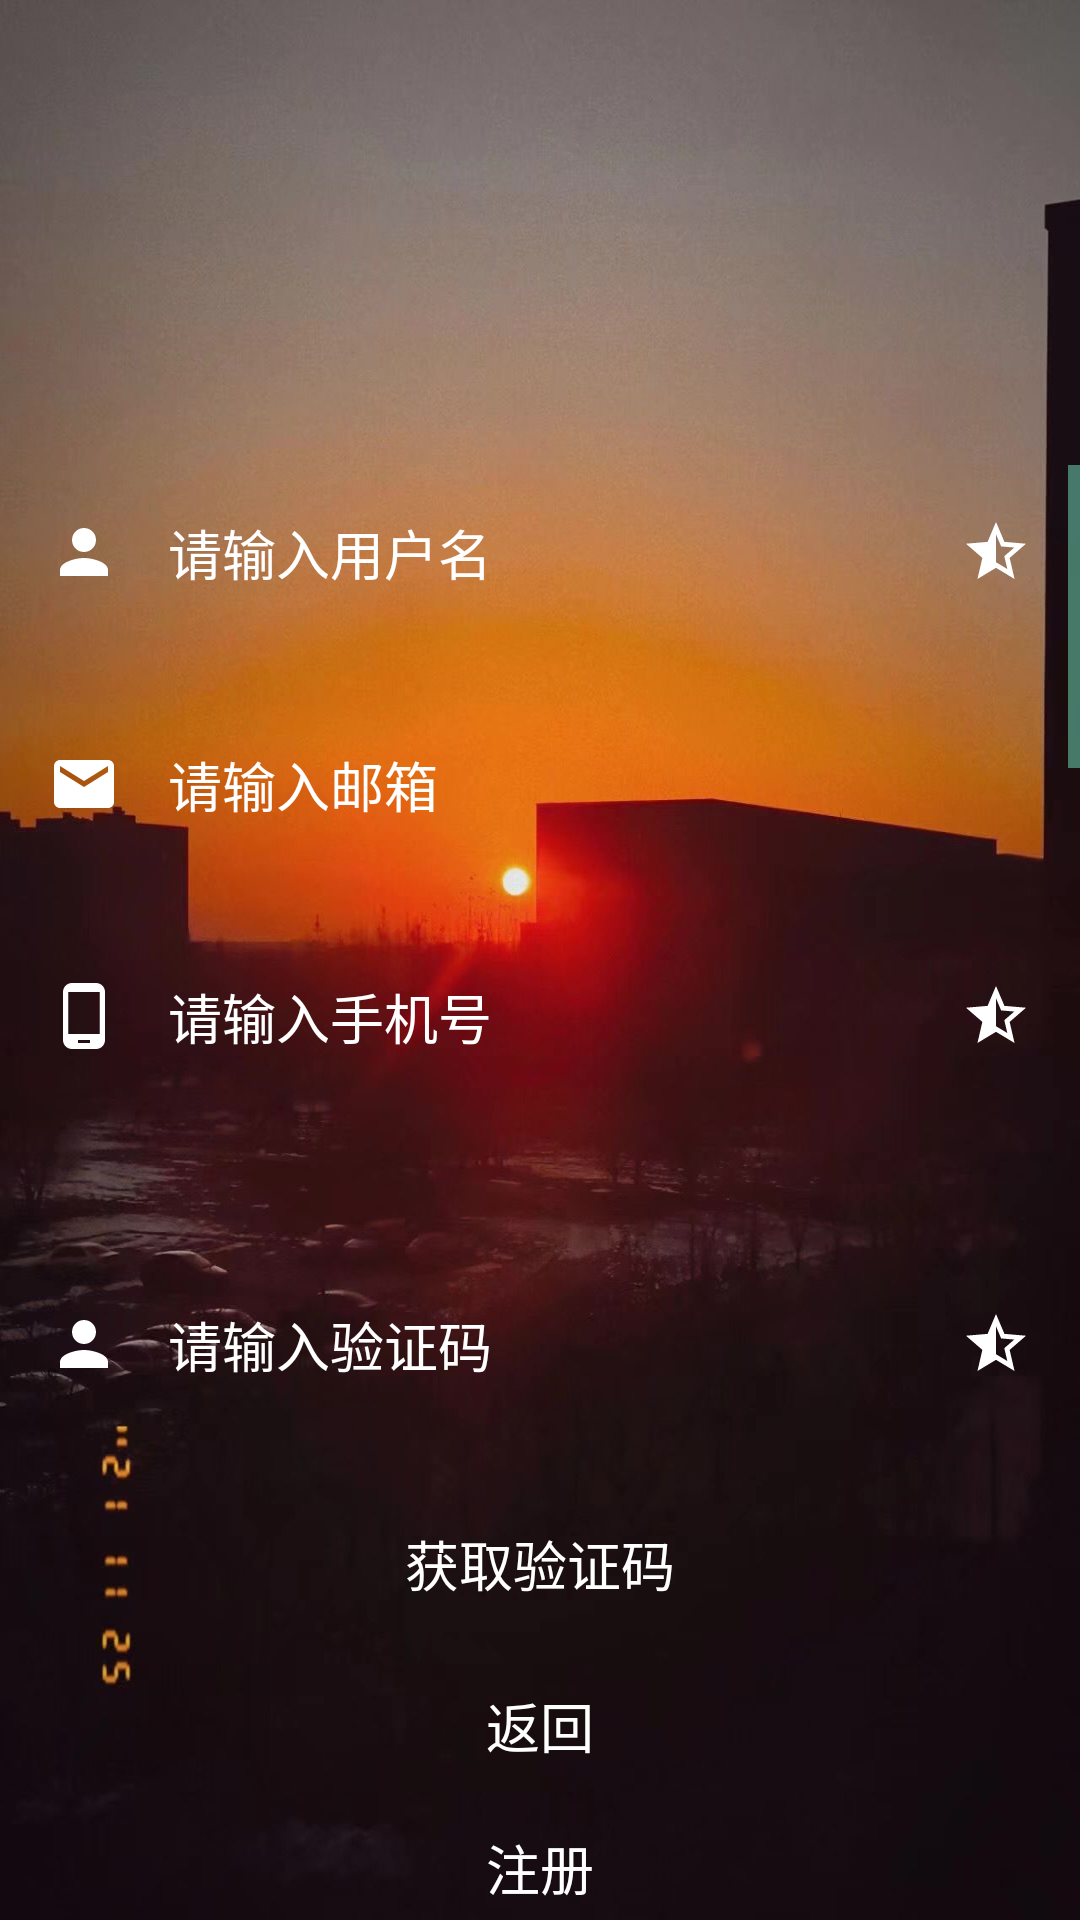

Write the Android layout XML for this screen, with the resource values it uses.
<!-- AndroidManifest.xml: application theme AppTheme -->
<!-- res/layout/activity_registered.xml -->
<?xml version="1.0" encoding="utf-8"?>
<LinearLayout xmlns:android="http://schemas.android.com/apk/res/android"
    xmlns:app="http://schemas.android.com/apk/res-auto"
    xmlns:tools="http://schemas.android.com/tools"
    android:layout_width="match_parent"
    android:layout_height="match_parent"
    android:orientation="vertical"
    android:background="@mipmap/regis_bg"
    tools:context=".Activity.RegisteredActivity">

    <ImageView
        android:id="@+id/imageView23"
        android:layout_width="match_parent"
        android:layout_height="155dp"
        app:srcCompat="@mipmap/neu" />

    <ScrollView
        android:layout_width="match_parent"
        android:layout_height="244dp">

        <LinearLayout
            android:layout_width="match_parent"
            android:layout_height="wrap_content"
            android:background="@drawable/corners_bg_touming"
            android:orientation="vertical">

            <EditText
                android:id="@+id/et_username_r"
                android:layout_width="match_parent"
                android:layout_height="wrap_content"
                android:background="@drawable/corners_bg"
                android:drawableStart="@drawable/ic_person"
                android:drawableEnd="@drawable/ic_star"
                android:drawableTint="@color/white_bg"
                android:textColorHint="@color/white_bg"
                android:textColor="@color/white_bg"
                android:drawablePadding="16dp"
                android:ems="10"
                android:hint="请输入用户名"
                android:inputType="textPersonName"
                android:padding="16dp" />

            <TextView
                android:id="@+id/textView5"
                android:layout_width="match_parent"
                android:layout_height="wrap_content" />

            <EditText
                android:id="@+id/et_email_r"
                android:layout_width="match_parent"
                android:layout_height="wrap_content"
                android:background="@drawable/corners_bg"
                android:drawableTint="@color/white_bg"
                android:textColorHint="@color/white_bg"
                android:textColor="@color/white_bg"
                android:drawableStart="@drawable/ic_email"
                android:drawablePadding="16dp"
                android:ems="10"
                android:hint="请输入邮箱"
                android:inputType="textPersonName"
                android:padding="16dp" />

            <TextView
                android:id="@+id/textView7"
                android:layout_width="match_parent"
                android:layout_height="wrap_content" />

            <EditText
                android:id="@+id/et_phonenum_r"
                android:layout_width="match_parent"
                android:layout_height="wrap_content"
                android:background="@drawable/corners_bg"
                android:drawableStart="@drawable/ic_phone"
                android:drawableEnd="@drawable/ic_star"
                android:drawableTint="@color/white_bg"
                android:textColorHint="@color/white_bg"
                android:textColor="@color/white_bg"
                android:drawablePadding="16dp"
                android:ems="10"
                android:hint="请输入手机号"
                android:inputType="textPhonetic"
                android:padding="16dp" />

            <TextView
                android:id="@+id/textView8"
                android:layout_width="match_parent"
                android:layout_height="wrap_content" />

            <EditText
                android:id="@+id/et_password_r"
                android:layout_width="match_parent"
                android:layout_height="wrap_content"
                android:background="@drawable/corners_bg"
                android:drawableTint="@color/white_bg"
                android:textColorHint="@color/white_bg"
                android:textColor="@color/white_bg"
                android:drawableStart="@drawable/ic_lock_login"
                android:drawableEnd="@drawable/ic_star"
                android:drawablePadding="16dp"
                android:ems="10"
                android:hint="请输入密码"
                android:inputType="textPassword"
                android:padding="16dp" />

            <TextView
                android:id="@+id/textView9"
                android:layout_width="match_parent"
                android:layout_height="wrap_content" />

            <EditText
                android:id="@+id/et_password_rr"
                android:layout_width="match_parent"
                android:layout_height="wrap_content"
                android:background="@drawable/corners_bg"
                android:drawableTint="@color/white_bg"
                android:textColorHint="@color/white_bg"
                android:textColor="@color/white_bg"
                android:drawableStart="@drawable/ic_lock_login"
                android:drawableEnd="@drawable/ic_star"
                android:drawablePadding="16dp"
                android:ems="10"
                android:hint="请再次输入密码"
                android:inputType="textPassword"
                android:padding="16dp" />

            <TextView
                android:id="@+id/textView11"
                android:layout_width="match_parent"
                android:layout_height="wrap_content" />

            <EditText
                android:id="@+id/et_name"
                android:layout_width="match_parent"
                android:layout_height="wrap_content"
                android:background="@drawable/corners_bg"
                android:drawableTint="@color/white_bg"
                android:textColorHint="@color/white_bg"
                android:textColor="@color/white_bg"
                android:drawableStart="@drawable/ic_name"
                android:drawableEnd="@drawable/ic_star"
                android:drawablePadding="16dp"
                android:ems="10"
                android:hint="请输入姓名"
                android:inputType="textPersonName"
                android:padding="16dp" />

            <TextView
                android:id="@+id/textView14"
                android:layout_width="match_parent"
                android:layout_height="wrap_content" />

            <EditText
                android:id="@+id/et_school"
                android:layout_width="match_parent"
                android:layout_height="wrap_content"
                android:background="@drawable/corners_bg"
                android:drawableTint="@color/white_bg"
                android:textColorHint="@color/white_bg"
                android:textColor="@color/white_bg"
                android:drawableStart="@drawable/ic_school"
                android:drawableEnd="@drawable/ic_star"
                android:drawablePadding="16dp"
                android:ems="10"
                android:hint="请输入学校全称"
                android:inputType="textPersonName"
                android:padding="16dp" />

            <TextView
                android:id="@+id/textView15"
                android:layout_width="match_parent"
                android:layout_height="wrap_content" />

            <RadioGroup
                android:layout_width="match_parent"
                android:layout_height="49dp"
                android:background="@drawable/corners_bg"
                android:orientation="horizontal">

                <TextView
                    android:id="@+id/textView13"
                    android:layout_width="14dp"
                    android:layout_height="29dp"
                    android:layout_weight="0" />

                <TextView
                    android:id="@+id/text_sex"
                    android:layout_width="110dp"
                    android:layout_height="62dp"
                    android:layout_weight="1"
                    android:drawableStart="@drawable/ic_sex"
                    android:gravity="center"
                    android:text="性别:"

                    android:drawableTint="@color/white_bg"
                    android:textColorHint="@color/white_bg"
                    android:textColor="@color/white_bg"
                    android:textSize="18sp" />

                <RadioButton
                    android:id="@+id/rb_male"
                    android:layout_width="124dp"
                    android:layout_height="60dp"
                    android:gravity="center"
                    android:text="男"
                    android:textColor="@color/white_bg"/>

                <RadioButton
                    android:id="@+id/rb_female"
                    android:layout_width="126dp"
                    android:layout_height="68dp"
                    android:gravity="center"
                    android:text="女"
                    android:textColor="@color/white_bg" />
            </RadioGroup>

        </LinearLayout>
    </ScrollView>
    <TextView
        android:id="@+id/textView200"
        android:layout_width="match_parent"
        android:layout_height="20dp" />

    <EditText
        android:id="@+id/et_yanzhengma"
        android:layout_width="match_parent"
        android:layout_height="wrap_content"
        android:background="@drawable/corners_bg"
        android:drawableStart="@drawable/ic_person"
        android:drawableEnd="@drawable/ic_star"
        android:drawableTint="@color/white_bg"
        android:textColorHint="@color/white_bg"
        android:textColor="@color/white_bg"
        android:drawablePadding="16dp"
        android:ems="10"
        android:hint="请输入验证码"
        android:inputType="textPersonName"
        android:padding="16dp" />

    <TextView
        android:id="@+id/textView10"
        android:layout_width="match_parent"
        android:layout_height="20dp" />

    <Button
        android:id="@+id/bt_getnumber"
        android:layout_width="match_parent"
        android:layout_height="wrap_content"
        android:background="@drawable/corners_bg"
        android:clickable="true"
        android:text="获取验证码"
        android:textColor="@color/white_bg"
        android:textSize="18sp" />

    <TextView
        android:id="@+id/textView201"
        android:layout_width="match_parent"
        android:layout_height="6dp" />

    <Button
        android:id="@+id/bt_back"
        android:layout_width="match_parent"
        android:layout_height="wrap_content"
        android:background="@drawable/corners_bg"
        android:clickable="true"
        android:text="返回"
        android:textColor="@color/white_bg"
        android:textSize="18sp" />

    <TextView
        android:id="@+id/textView6"
        android:layout_width="match_parent"
        android:layout_height="6dp" />

    <Button
        android:id="@+id/bt_r_r"
        android:layout_width="match_parent"
        android:layout_height="wrap_content"
        android:background="@drawable/corners_bg"
        android:clickable="true"
        android:text="注册"
        android:textColor="@color/white_bg"
        android:textSize="18sp" />
</LinearLayout>
<!-- resources referenced by this layout -->
<resources>
  <color name="white_bg">#FFFFFF</color>
  <!-- drawable corners_bg_touming (drawable) -->
  <?xml version="1.0" encoding="utf-8"?>
  <shape xmlns:android="http://schemas.android.com/apk/res/android">
      <solid android:color="@color/touming" />
      <corners
          android:topLeftRadius="10dp"
          android:topRightRadius="10dp"
          android:bottomRightRadius="10dp"
          android:bottomLeftRadius="10dp"/>
  </shape>
  <!-- drawable ic_email (drawable) -->
  <vector xmlns:android="http://schemas.android.com/apk/res/android"
          android:tint="@color/bohelv"
          android:width="24dp"
          android:height="24dp"
          android:viewportWidth="24.0"
          android:viewportHeight="24.0">
      <path
          android:fillColor="#FF000000"
          android:pathData="M20,4L4,4c-1.1,0 -1.99,0.9 -1.99,2L2,18c0,1.1 0.9,2 2,2h16c1.1,0 2,-0.9 2,-2L22,6c0,-1.1 -0.9,-2 -2,-2zM20,8l-8,5 -8,-5L4,6l8,5 8,-5v2z"/>
  </vector>
  <!-- drawable ic_person (drawable) -->
  <vector android:height="24dp" android:tint="#7adfb8"
      android:viewportHeight="24.0" android:viewportWidth="24.0"
      android:width="24dp" xmlns:android="http://schemas.android.com/apk/res/android">
      <path android:fillColor="#FF000000" android:pathData="M12,12c2.21,0 4,-1.79 4,-4s-1.79,-4 -4,-4 -4,1.79 -4,4 1.79,4 4,4zM12,14c-2.67,0 -8,1.34 -8,4v2h16v-2c0,-2.66 -5.33,-4 -8,-4z"/>
  </vector>
  <!-- drawable ic_phone (drawable) -->
  <vector xmlns:android="http://schemas.android.com/apk/res/android"
      android:tint="@color/bohelv"
          android:width="24dp"
          android:height="24dp"
          android:viewportWidth="24.0"
          android:viewportHeight="24.0">
      <path
          android:fillColor="#FF000000"
          android:pathData="M16,1L8,1C6.34,1 5,2.34 5,4v16c0,1.66 1.34,3 3,3h8c1.66,0 3,-1.34 3,-3L19,4c0,-1.66 -1.34,-3 -3,-3zM14,21h-4v-1h4v1zM17.25,18L6.75,18L6.75,4h10.5v14z"/>
  </vector>
  <!-- drawable ic_school (drawable) -->
  <vector android:height="24dp" android:tint="@color/bohelv"
      android:viewportHeight="24.0" android:viewportWidth="24.0"
      android:width="24dp" xmlns:android="http://schemas.android.com/apk/res/android">
      <path android:fillColor="#FF000000" android:pathData="M5,13.18v4L12,21l7,-3.82v-4L12,17l-7,-3.82zM12,3L1,9l11,6 9,-4.91V17h2V9L12,3z"/>
  </vector>
  <!-- drawable ic_star (drawable) -->
  <vector android:height="24dp" android:tint="@color/bohelv"
      android:viewportHeight="24.0" android:viewportWidth="24.0"
      android:width="24dp" xmlns:android="http://schemas.android.com/apk/res/android">
      <path android:fillColor="#FF000000" android:pathData="M22,9.24l-7.19,-0.62L12,2 9.19,8.63 2,9.24l5.46,4.73L5.82,21 12,17.27 18.18,21l-1.63,-7.03L22,9.24zM12,15.4V6.1l1.71,4.04 4.38,0.38 -3.32,2.88 1,4.28L12,15.4z"/>
  </vector>
  <style name="AppTheme" parent="Theme.AppCompat.Light.NoActionBar">
          
          <item name="colorPrimary">@color/colorPrimary</item>
          <item name="colorPrimaryDark">@color/colorPrimaryDark</item>
          <item name="colorAccent">@color/colorAccent</item>
          <item name="windowNoTitle">true</item>
          
          <item name="colorControlNormal">@color/bilvse</item>
          <item name="android:dropDownListViewStyle">@style/XSpinnerStyle</item>
      </style>
  <color name="touming">#00000000</color>
  <color name="bohelv">#DC7adfb8</color>
  <color name="colorPrimary">#DC008577</color>
  <color name="colorPrimaryDark">#DC00574B</color>
  <color name="colorAccent">#DCD81B60</color>
  <color name="bilvse">#DC7FFFD4</color>
  <style name="XSpinnerStyle" parent="android:Widget.ListView.DropDown">
          
          <item name="android:divider">#000000</item>
          <item name="android:dividerHeight">1dp</item>
      </style>
</resources>
